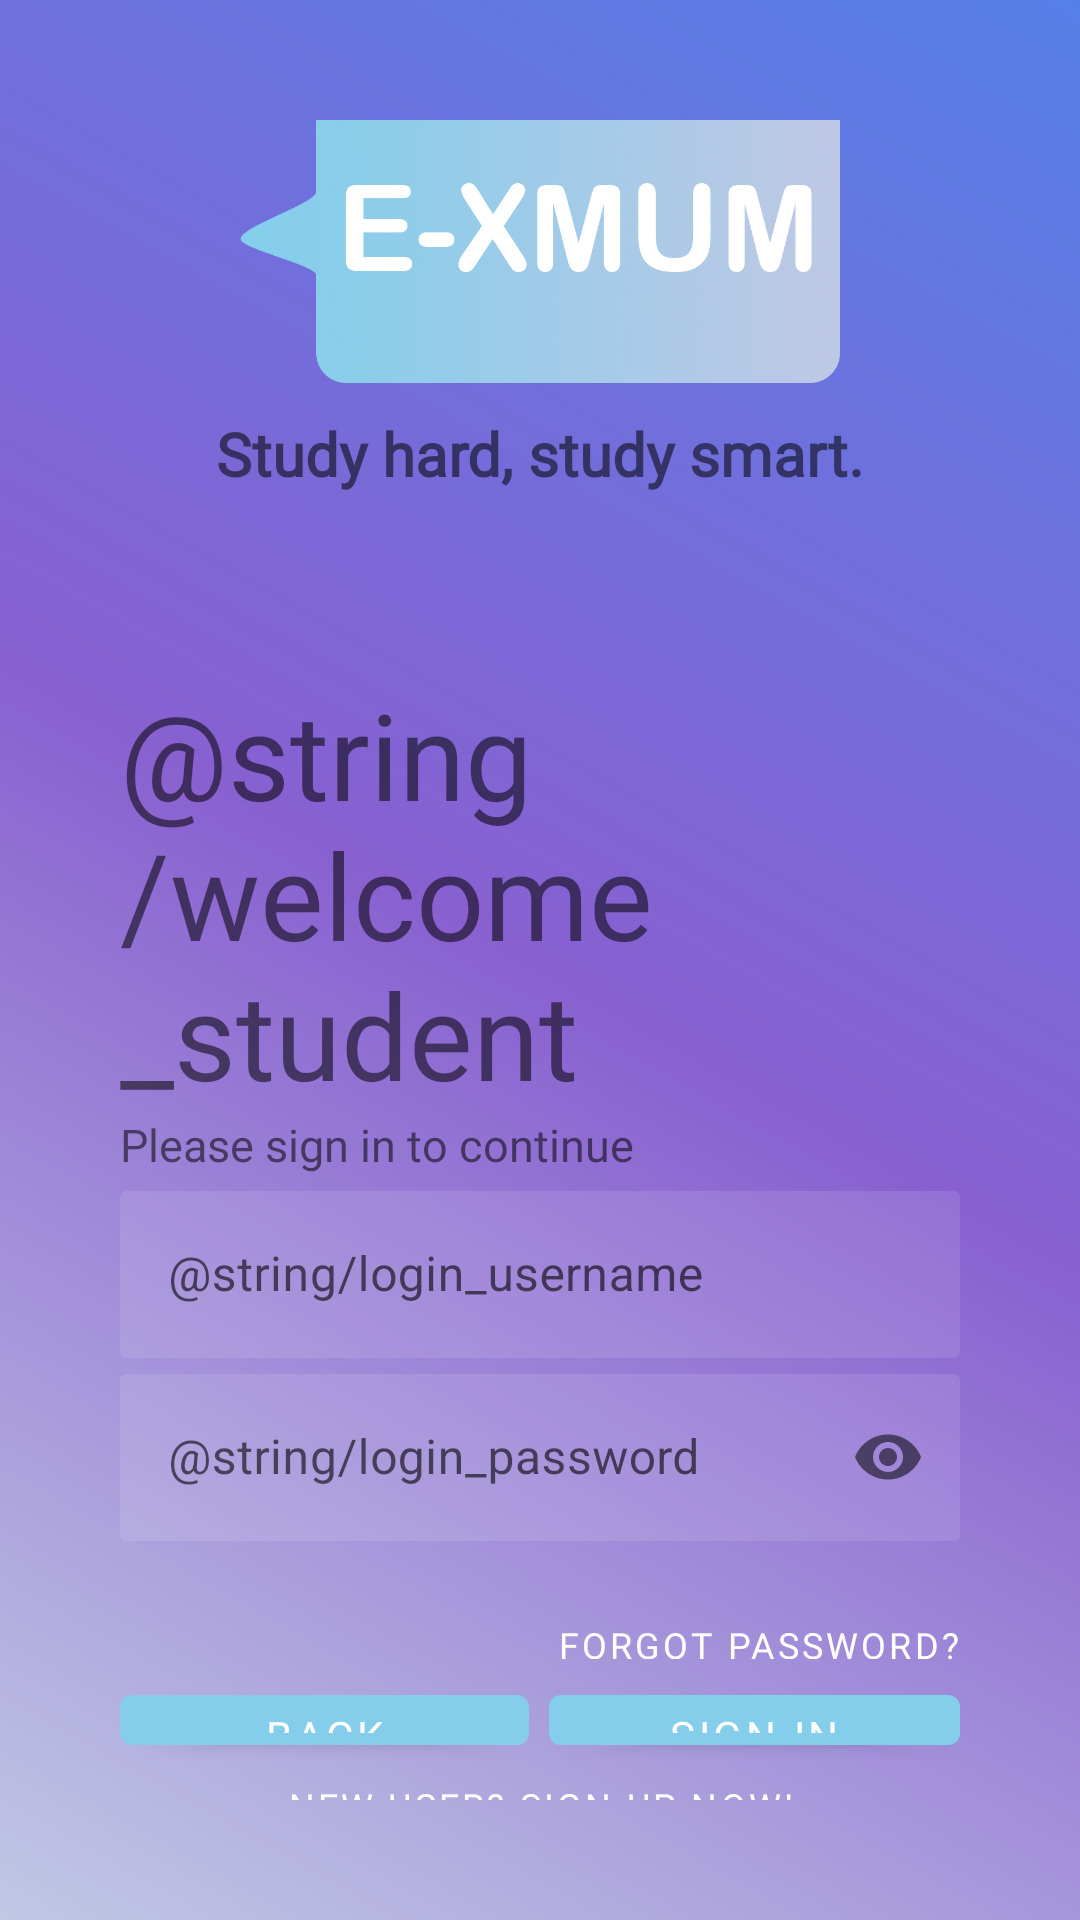

Write the Android layout XML for this screen, with the resource values it uses.
<!-- AndroidManifest.xml: application theme AppTheme -->
<!-- res/layout/activity_student_login.xml -->
<?xml version="1.0" encoding="utf-8"?>
<LinearLayout xmlns:android="http://schemas.android.com/apk/res/android"
    xmlns:app="http://schemas.android.com/apk/res-auto"
    xmlns:tools="http://schemas.android.com/tools"
    android:layout_width="match_parent"
    android:layout_height="match_parent"
    android:background="@drawable/splash_bg"
    android:gravity="center_horizontal|center_vertical"
    android:orientation="vertical"
    android:padding="40dp"
    tools:context=".StudentLogin">

    <ImageView
        android:id="@+id/logo"
        android:contentDescription="@string/xmum_logo"
        android:transitionName="xmum_logo_transition"
        android:layout_width="200dp"
        android:layout_height="100dp"
        android:layout_marginBottom="5dp"
        android:src="@drawable/xmum_logo" />

    <TextView
        android:id="@+id/slogan"
        android:transitionName="xmum_slogan_transition"
        android:layout_width="wrap_content"
        android:layout_height="wrap_content"
        android:layout_marginTop="5dp"
        android:layout_marginBottom="30dp"
        android:fontFamily="@font/baloo"
        android:text="@string/ss_txt"
        android:textSize="20sp"
        android:textStyle="bold" />

    <LinearLayout
        android:orientation="vertical"
        android:layout_width="match_parent"
        android:layout_height="wrap_content"
        android:layout_marginTop="30dp">

        <TextView
            android:id="@+id/welcome"
            android:layout_width="match_parent"
            android:layout_height="wrap_content"
            android:fontFamily="@font/baloo"
            android:text="@string/welcome_student"
            android:textSize="40sp"/>

        <TextView
            android:id="@+id/signin_prompt"
            android:layout_width="match_parent"
            android:layout_height="wrap_content"
            android:fontFamily="@font/baloo"
            android:text="@string/signin_prompt"
            android:textSize="15sp"/>

        <com.google.android.material.textfield.TextInputLayout
            style="@style/Widget.MaterialComponents.TextInputLayout.OutlinedBox"
            android:id="@+id/username_text_input"
            android:layout_width="match_parent"
            android:layout_height="wrap_content"
            android:hint="@string/login_username">

            <com.google.android.material.textfield.TextInputEditText
                android:id="@+id/username_edit_text"
                android:layout_width="match_parent"
                android:layout_height="wrap_content"
                android:background="@drawable/textbox_login"
                android:inputType="text"
                android:maxLines="1" />
        </com.google.android.material.textfield.TextInputLayout>

        <com.google.android.material.textfield.TextInputLayout
            style="@style/Widget.MaterialComponents.TextInputLayout.OutlinedBox"
            android:id="@+id/password_text_input"
            android:layout_width="match_parent"
            android:layout_height="wrap_content"
            android:hint="@string/login_password"
            app:passwordToggleEnabled="true"
            app:errorEnabled="true">

            <com.google.android.material.textfield.TextInputEditText
                android:id="@+id/password_edit_text"
                android:layout_width="match_parent"
                android:layout_height="wrap_content"
                android:background="@drawable/textbox_login"
                android:inputType="textPassword"
                android:maxLines="1" />
        </com.google.android.material.textfield.TextInputLayout>

        <com.google.android.material.button.MaterialButton
            style="@style/Widget.MaterialComponents.Button.UnelevatedButton"
            android:id="@+id/forget_password"
            android:layout_width="wrap_content"
            android:layout_height="25dp"
            android:padding="0dp"
            android:fontFamily="@font/baloo"
            android:textSize="12sp"
            app:backgroundTint="@color/transparent"
            android:layout_gravity="end"
            android:text="@string/forget_password" />

    </LinearLayout>

    <LinearLayout
        android:orientation="horizontal"
        android:layout_width="match_parent"
        android:layout_height="wrap_content">

        <com.google.android.material.button.MaterialButton
            android:id="@+id/back"
            android:layout_width="0dp"
            android:layout_height="wrap_content"
            android:layout_weight="1"
            android:fontFamily="@font/baloo"
            android:text="@string/back_login" />

        <View
            android:layout_width="0dp"
            android:layout_height="match_parent"
            android:layout_weight="0.05" />

        <com.google.android.material.button.MaterialButton
            android:id="@+id/sign_in"
            android:layout_width="0dp"
            android:layout_height="wrap_content"
            android:layout_weight="1"
            android:fontFamily="@font/baloo"
            android:text="@string/sign_in_login" />

    </LinearLayout>

    <com.google.android.material.button.MaterialButton
        style="@style/Widget.MaterialComponents.Button.UnelevatedButton"
        android:id="@+id/create_account"
        android:layout_width="wrap_content"
        android:layout_height="25dp"
        android:padding="0dp"
        android:fontFamily="@font/baloo"
        android:textSize="12sp"
        android:text="@string/sign_up_login"
        app:backgroundTint="@color/transparent" />

</LinearLayout>
<!-- resources referenced by this layout -->
<resources>
  <color name="transparent">#00000000</color>
  <!-- drawable splash_bg (drawable) -->
  <?xml version="1.0" encoding="utf-8"?>
  <shape xmlns:android="http://schemas.android.com/apk/res/android">
      <gradient
          android:startColor="@color/themeColor4"
          android:centerColor="@color/themeColor5"
          android:endColor="@color/themeColor1"
          android:angle="45"/>
  </shape>
  <!-- drawable textbox_login (drawable) -->
  <?xml version="1.0" encoding="utf-8"?>
  <shape xmlns:android="http://schemas.android.com/apk/res/android">
      <solid android:color="@color/login_form_details_light" android:width="2dp"/>
      <corners android:radius="2dp"/>
  </shape>
  <!-- drawable xmum_logo: png bitmap (drawable, 347834 bytes) -->
  <string name="back_login">Back</string>
  <string name="forget_password">Forgot Password?</string>
  <string name="sign_in_login">Sign in</string>
  <string name="sign_up_login">New user? Sign up now!</string>
  <string name="signin_prompt">Please sign in to continue</string>
  <string name="ss_txt">Study hard, study smart.</string>
  <string name="xmum_logo">xmum_logo</string>
  <style name="AppTheme" parent="Theme.MaterialComponents.Light.NoActionBar">
          
          <item name="colorPrimary">@color/themeColor2</item>
          <item name="colorPrimaryDark">@color/themeColor1</item>
          <item name="colorAccent">@color/themeColor3</item>
  
          <item name="android:windowContentTransitions">true</item>
      </style>
  <color name="themeColor4">#C1C8E4</color>
  <color name="themeColor5">#8860D0</color>
  <color name="themeColor1">#5680E9</color>
  <color name="login_form_details_light">#1AFFFFFF</color>
  <color name="themeColor2">#84CEEB</color>
  <color name="themeColor3">#5AB9EA</color>
</resources>
